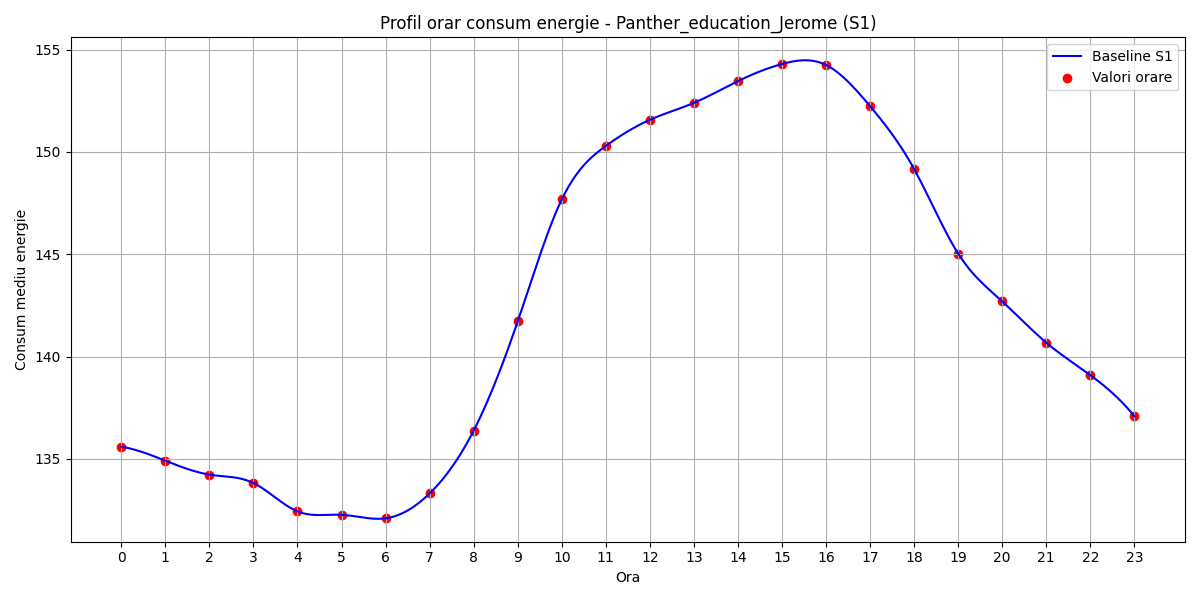

The data file committed next to this chart (first rows):
hour, B(t)
0, 135.6
1, 134.9
2, 134.2
3, 133.8
4, 132.4
5, 132.3
6, 132.1
7, 133.3
8, 136.4
9, 141.7
10, 147.7
11, 150.3
12, 151.6
13, 152.4
14, 153.5
15, 154.3
16, 154.2
17, 152.2
18, 149.2
19, 145
20, 142.7
21, 140.7
22, 139.1
23, 137.1
